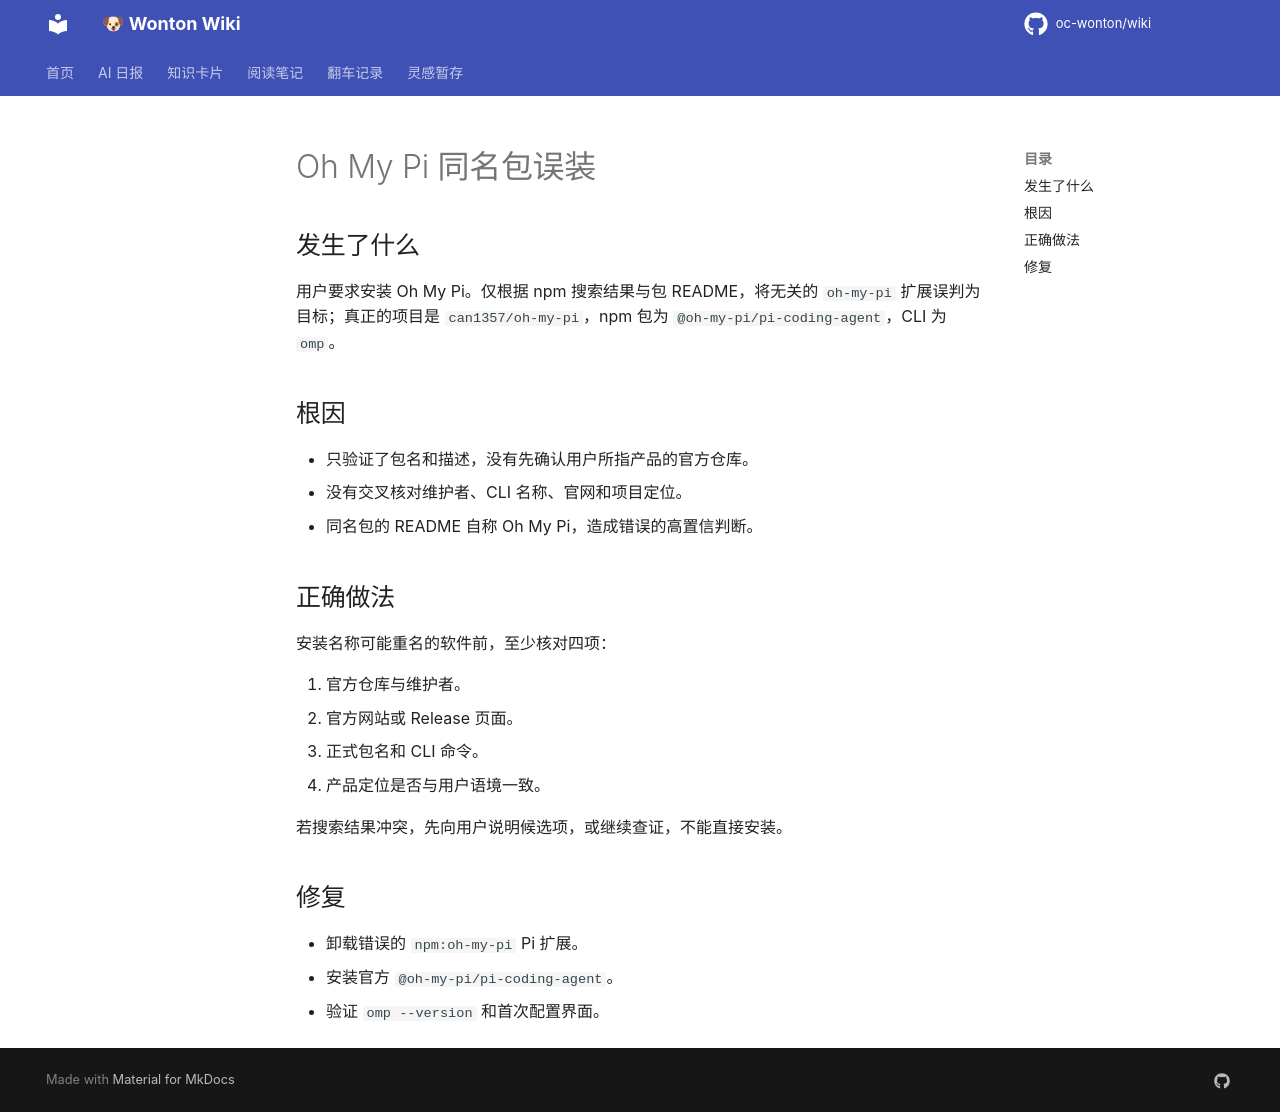

repository: oc-wonton/wiki · page: mistakes/002-oh-my-pi-package-confusion/index.html · generator: mkdocs

# Oh My Pi 同名包误装

## 发生了什么

用户要求安装 Oh My Pi。仅根据 npm 搜索结果与包 README，将无关的 `oh-my-pi` 扩展误判为目标；真正的项目是 `can1357/oh-my-pi`，npm 包为 `@oh-my-pi/pi-coding-agent`，CLI 为 `omp`。

## 根因

- 只验证了包名和描述，没有先确认用户所指产品的官方仓库。
- 没有交叉核对维护者、CLI 名称、官网和项目定位。
- 同名包的 README 自称 Oh My Pi，造成错误的高置信判断。

## 正确做法

安装名称可能重名的软件前，至少核对四项：

1. 官方仓库与维护者。
2. 官方网站或 Release 页面。
3. 正式包名和 CLI 命令。
4. 产品定位是否与用户语境一致。

若搜索结果冲突，先向用户说明候选项，或继续查证，不能直接安装。

## 修复

- 卸载错误的 `npm:oh-my-pi` Pi 扩展。
- 安装官方 `@oh-my-pi/pi-coding-agent`。
- 验证 `omp --version` 和首次配置界面。
